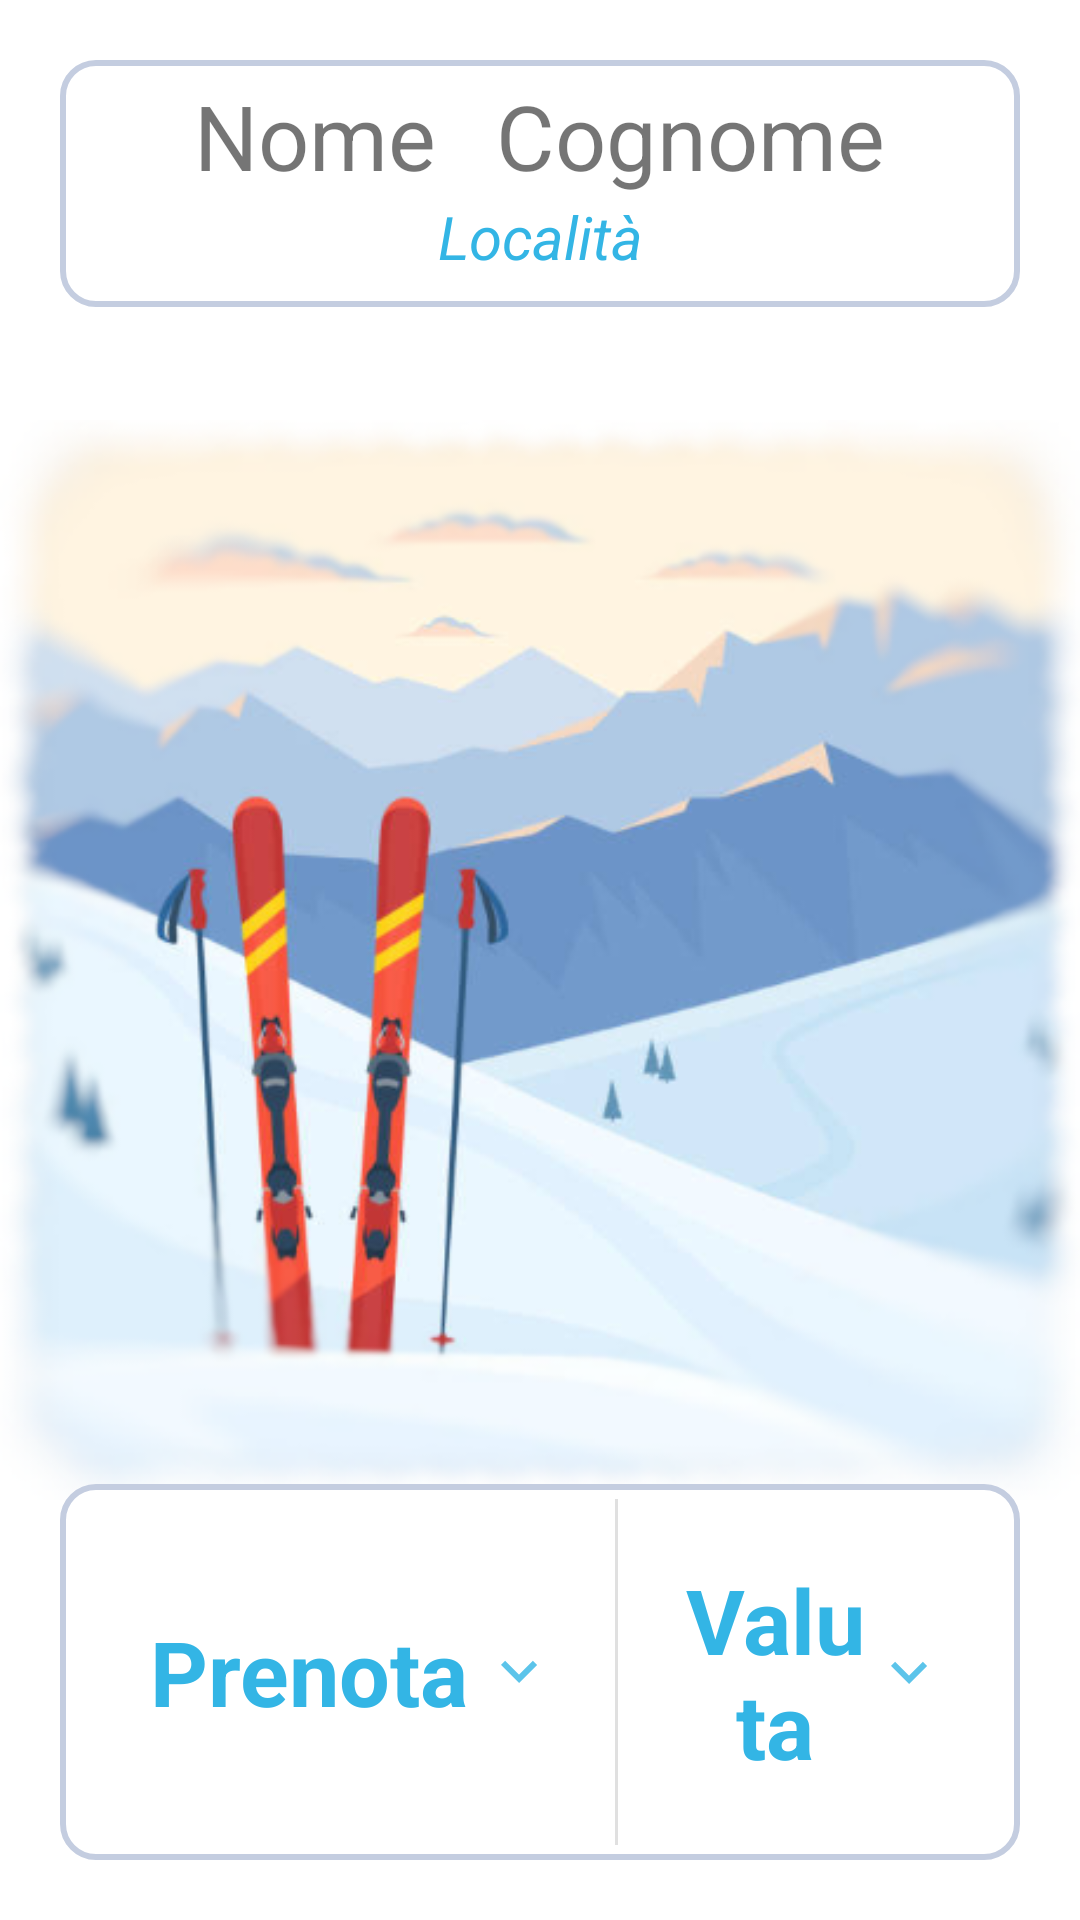

The Android layout XML behind this screen, and the referenced resources:
<!-- AndroidManifest.xml: application theme Theme.MyApp -->
<!-- res/layout/fragment_main_cust_instructor.xml -->
<?xml version="1.0" encoding="utf-8"?>
<FrameLayout xmlns:android="http://schemas.android.com/apk/res/android"
    xmlns:tools="http://schemas.android.com/tools"
    android:layout_width="match_parent"
    android:layout_height="match_parent"
    tools:context=".fragments.YourInstructorFragment">
    <ImageView
        android:id="@+id/imageViews"
        android:layout_width="match_parent"
        android:layout_height="match_parent"
        android:padding="0dp"
        android:src="@drawable/provamain"
        android:layout_gravity="center"/>

    <RelativeLayout
        android:layout_width="match_parent"
        android:layout_height="match_parent">

        <LinearLayout
            android:layout_width="match_parent"
            android:layout_height="wrap_content"
            android:orientation="vertical"
            android:layout_alignParentTop="true"
            android:layout_marginTop="40dp"
            android:layout_margin="20dp"
            android:background="@drawable/shape">

            <LinearLayout
                android:layout_width="match_parent"
                android:layout_height="match_parent"
                android:orientation="horizontal"
                android:gravity="center">

                <TextView
                    android:id="@+id/textViewNameIstr"
                    android:layout_width="wrap_content"
                    android:layout_height="wrap_content"
                    android:text="Nome"
                    android:textSize="30sp"
                    android:layout_marginEnd="10dp"
                    android:layout_marginStart="10dp"/>

                <TextView
                    android:id="@+id/textViewSurnameIstr"
                    android:layout_width="wrap_content"
                    android:layout_height="wrap_content"
                    android:text="Cognome"
                    android:textSize="30sp"
                    android:layout_marginStart="10dp"
                    android:layout_marginEnd="10dp"
                    />
            </LinearLayout>

            <TextView
                android:id="@+id/textViewPlaceIstr"
                android:layout_width="match_parent"
                android:layout_height="wrap_content"
                android:textSize="20sp"
                android:text="Località"
                android:textColor="@color/light_blue"
                android:textStyle="italic"
                android:gravity="center"
                android:layout_marginBottom="5dp"/>
        </LinearLayout>

        <LinearLayout
            android:id="@+id/layContain"
            android:layout_width="wrap_content"
            android:layout_height="wrap_content"
            android:orientation="horizontal"
            android:layout_gravity="bottom"
            android:layout_marginBottom="40dp"
            android:layout_margin="20dp"
            android:gravity="center"
            android:layout_alignParentBottom="true"
            android:background="@drawable/shape"
            android:layout_centerHorizontal="true"
            android:showDividers="middle"
            android:divider="?android:dividerVertical">
            <LinearLayout
                android:id="@+id/layBook"
                android:layout_width="wrap_content"
                android:layout_height="wrap_content"
                android:orientation="vertical">
                <TextView
                    android:id="@+id/textViewBookLes"
                    android:layout_width="wrap_content"
                    android:layout_height="wrap_content"
                    android:text="Prenota"
                    android:drawableEnd="@drawable/blue_arrow"
                    android:ems="4"
                    android:textStyle="bold"
                    android:layout_margin="20dp"
                    android:textSize="30sp"
                    android:gravity="center"
                    android:layout_gravity="center"
                    android:textColor="@color/light_blue"/>

                <LinearLayout
                    android:id="@+id/switchfragCust"
                    android:layout_width="352dp"
                    android:layout_height="350dp"
                    android:orientation="vertical"
                    android:visibility="gone">

                    <TextView
                        android:id="@+id/textSetDateCust"
                        android:layout_width="wrap_content"
                        android:layout_height="wrap_content"
                        android:text="Data"
                        android:layout_marginBottom="10dp"
                        android:drawableEnd="@drawable/ic_arrow"
                        android:textSize="20dp"
                        android:gravity="center"
                        android:layout_gravity="center"/>

                    <androidx.fragment.app.FragmentContainerView
                        android:id="@+id/fragmentContainerTimeTableCust"
                        android:layout_width="match_parent"
                        android:layout_height="wrap_content" />

                </LinearLayout>
            </LinearLayout>
            <LinearLayout
                android:id="@+id/layRate"
                android:layout_width="wrap_content"
                android:layout_height="wrap_content"
                android:gravity="center"
                android:orientation="vertical">
                <TextView
                    android:id="@+id/textViewRateIst"
                    android:layout_width="wrap_content"
                    android:layout_height="wrap_content"
                    android:text="Valuta"
                    android:drawableEnd="@drawable/blue_arrow"
                    android:textStyle="bold"
                    android:textSize="30sp"
                    android:gravity="center"
                    android:layout_gravity="center"
                    android:ems="4"
                    android:layout_margin="20dp"
                    android:textColor="@color/light_blue"
                    />

                <LinearLayout
                    android:id="@+id/switchVis"
                    android:layout_width="352dp"
                    android:layout_height="150dp"
                    android:orientation="horizontal"
                    android:gravity="center"
                    android:visibility="gone"
                    >

                    <RatingBar
                        android:id="@+id/ratingBarIst"
                        android:layout_width="wrap_content"
                        android:layout_height="wrap_content"
                        android:numStars="5"
                        android:theme="@style/RatingBar" />

                    <Button
                        android:id="@+id/buttonAddRate"
                        android:layout_width="60dp"
                        android:layout_height="wrap_content"
                        android:layout_marginBottom="3dp"
                        android:layout_marginLeft="10dp"
                        android:text="ok!" />
                </LinearLayout>
            </LinearLayout>
        </LinearLayout>

    </RelativeLayout>
</FrameLayout>
<!-- resources referenced by this layout -->
<resources>
  <color name="light_blue">#33B5E5</color>
  <!-- drawable blue_arrow: png bitmap (drawable-xxhdpi, 288 bytes) -->
  <!-- drawable provamain: png bitmap (drawable-hdpi, 51432 bytes) -->
  <!-- drawable shape (drawable) -->
  <?xml version ="1.0" encoding ="utf-8"?>
  <shape
      xmlns:android="http://schemas.android.com/apk/res/android"
      android:shape="rectangle">
      <solid
          android:color="@color/white" >
      </solid>
  
      <stroke
          android:width="2dp"
          android:color="#C4CDE0" >
      </stroke>
  
      <padding
          android:left="5dp"
          android:top="5dp"
          android:right="5dp"
          android:bottom="5dp"    >
      </padding>
  
      <corners
          android:radius="11dp"   >
      </corners>
  
  </shape>
  <style name="RatingBar" parent="Theme.MaterialComponents.DayNight.DarkActionBar">
          <item name="colorControlNormal">@color/gray</item>
          <item name="colorControlActivated">@color/gold</item>
      </style>
  <style name="Theme.MyApp" parent="Theme.MaterialComponents.DayNight.DarkActionBar">
          
          <item name="colorPrimary">@color/light_blue</item>
          <item name="colorPrimaryVariant">@color/light_blue_sec</item>
          <item name="colorOnPrimary">@color/white</item>
          
          <item name="colorSecondary">@color/purple_500</item>
          <item name="colorSecondaryVariant">@color/purple_700</item>
          <item name="colorOnSecondary">@color/white</item>
          
          <item name="android:statusBarColor">?attr/colorPrimaryVariant</item>
          
      </style>
  <color name="white">#FFFFFFFF</color>
  <color name="gray">#AAAAAA</color>
  <color name="gold">#FFD700</color>
  <color name="light_blue_sec">#ABCDEF</color>
  <color name="purple_500">#FF6200EE</color>
  <color name="purple_700">#FF3700B3</color>
</resources>
